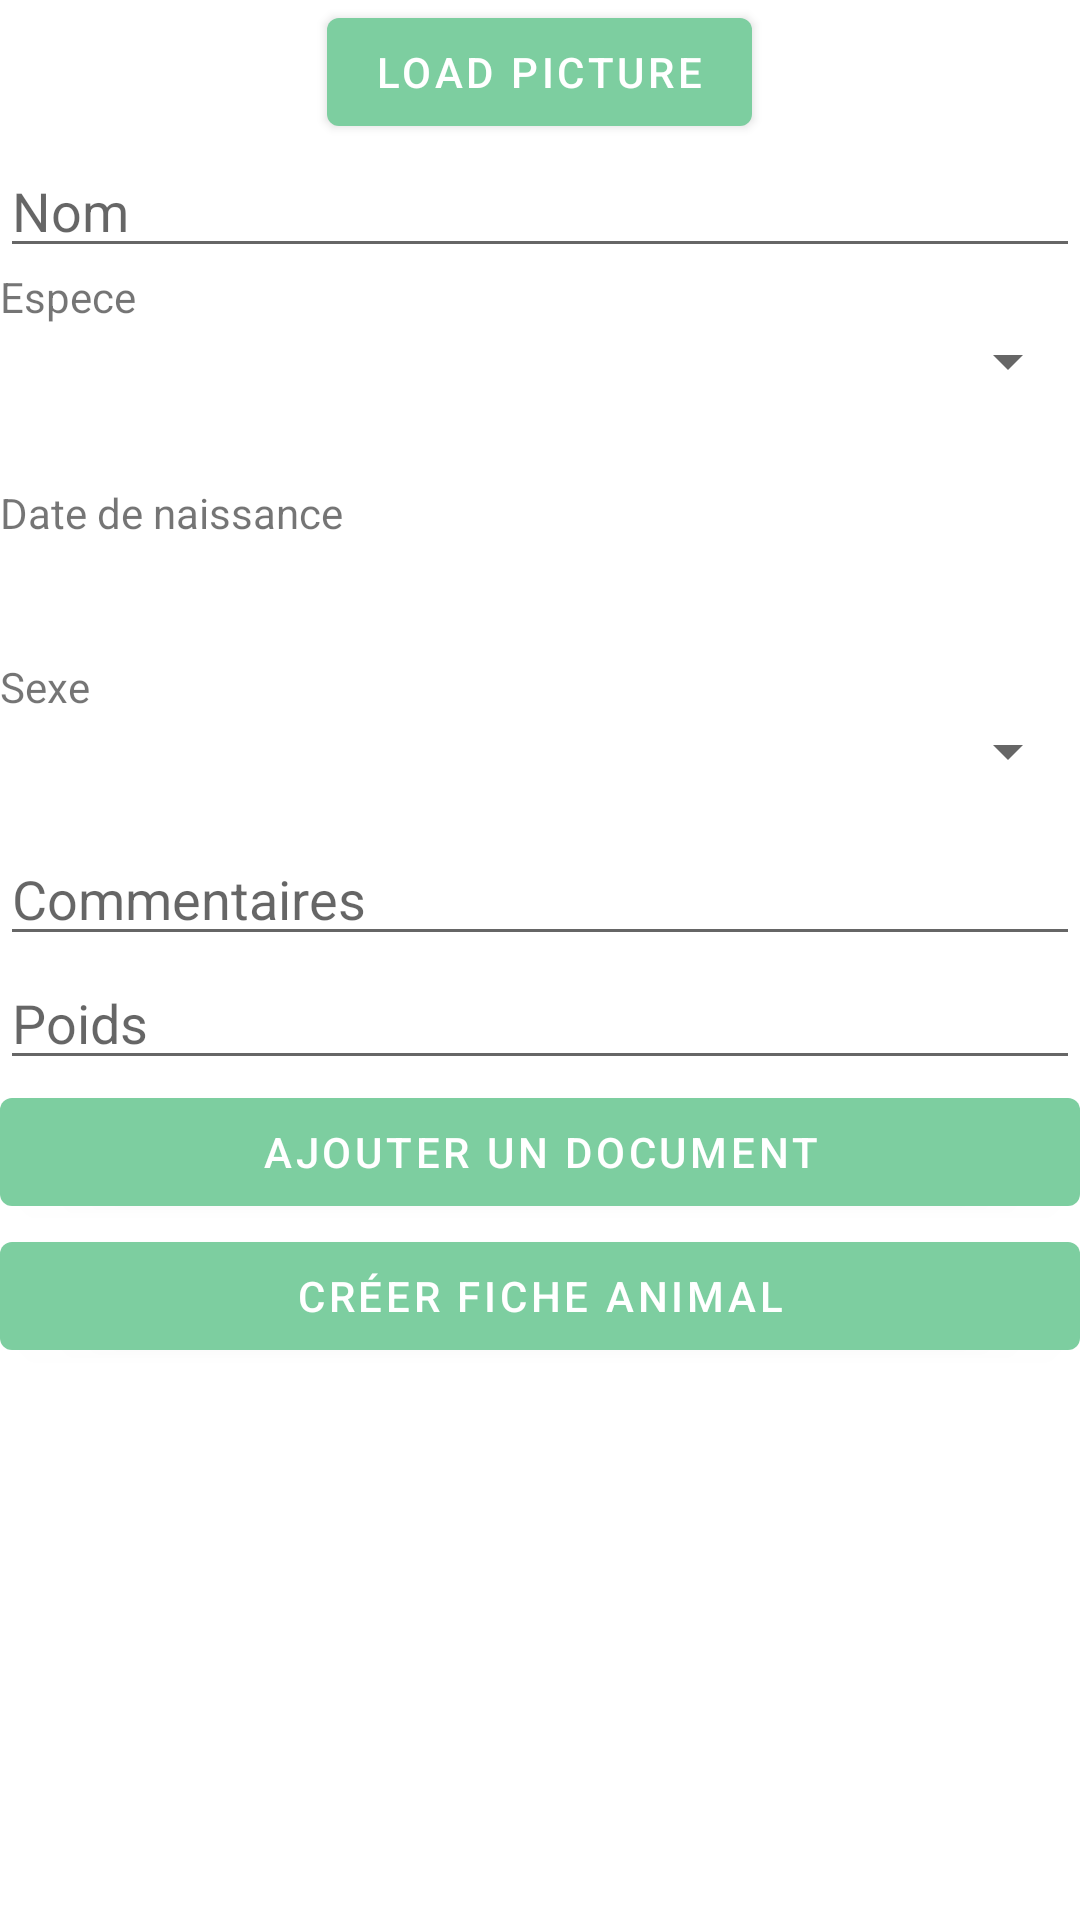

The Android layout XML behind this screen, and the referenced resources:
<!-- AndroidManifest.xml: application theme Theme.ThermoConnectApp -->
<!-- res/layout/content_add_animal.xml -->
<?xml version="1.0" encoding="utf-8"?>
<androidx.constraintlayout.widget.ConstraintLayout xmlns:android="http://schemas.android.com/apk/res/android"
    xmlns:app="http://schemas.android.com/apk/res-auto"
    android:layout_width="match_parent"
    android:layout_height="match_parent"
    app:layout_behavior="@string/appbar_scrolling_view_behavior">

    <ScrollView
        android:layout_width="match_parent"
        android:layout_height="match_parent">

        <LinearLayout
            android:layout_width="match_parent"
            android:layout_height="wrap_content"
            android:orientation="horizontal">

            <LinearLayout
                android:layout_width="match_parent"
                android:layout_height="match_parent"
                android:gravity="center"
                android:orientation="vertical">

                <de.hdodenhof.circleimageview.CircleImageView xmlns:app="http://schemas.android.com/apk/res-auto"
                    android:id="@+id/imgView"
                    android:layout_width="300dp"
                    android:layout_height="300dp"
                    android:layout_marginLeft="5dp"
                    android:layout_marginTop="5dp"
                    android:visibility="gone"
                    app:civ_border_color="#7DCEA0"
                    app:civ_border_width="1dp" />

                <Space
                    android:layout_width="match_parent"
                    android:layout_height="wrap_content" />

                <Button
                    android:id="@+id/buttonLoadPicture"
                    android:layout_width="wrap_content"
                    android:layout_height="wrap_content"
                    android:layout_gravity="center"
                    android:layout_weight="0"
                    android:text="Load Picture"></Button>

                <Space
                    android:layout_width="match_parent"
                    android:layout_height="wrap_content" />

                <EditText
                    android:id="@+id/name"
                    android:layout_width="match_parent"
                    android:layout_height="wrap_content"
                    android:layout_weight="0"
                    android:ems="10"
                    android:hint="Nom"
                    android:inputType="textPersonName" />

                <Space
                    android:layout_width="match_parent"
                    android:layout_height="wrap_content" />

                <TextView
                    android:id="@+id/textView3"
                    android:layout_width="match_parent"
                    android:layout_height="wrap_content"
                    android:layout_weight="0"
                    android:text="Espece" />

                <Spinner
                    android:id="@+id/spinner"
                    android:layout_width="match_parent"
                    android:layout_height="wrap_content" />

                <Space
                    android:layout_width="match_parent"
                    android:layout_height="wrap_content" />

                <TextView
                    android:id="@+id/descriptionauto"
                    android:layout_width="match_parent"
                    android:layout_height="wrap_content"
                    android:layout_weight="0" />

                <Space
                    android:layout_width="match_parent"
                    android:layout_height="10dp" />

                <TextView
                    android:id="@+id/textView8"
                    android:layout_width="match_parent"
                    android:layout_height="wrap_content"
                    android:layout_weight="0"
                    android:text="Date de naissance" />

                <Space
                    android:layout_width="match_parent"
                    android:layout_height="10dp" />

                <TextView
                    android:id="@+id/naissance"
                    android:layout_width="match_parent"
                    android:layout_height="wrap_content"
                    android:layout_weight="0"
                    android:textStyle="bold"
                    android:onClick="changedate" />

                <Space
                    android:layout_width="match_parent"
                    android:layout_height="10dp" />

                <TextView
                    android:id="@+id/textView4"
                    android:layout_width="match_parent"
                    android:layout_height="wrap_content"
                    android:layout_weight="0"
                    android:text="Sexe" />

                <Spinner
                    android:id="@+id/sexspinner"
                    android:layout_width="match_parent"
                    android:layout_height="wrap_content"
                    android:layout_weight="0" />

                <Space
                    android:layout_width="match_parent"
                    android:layout_height="15dp" />

                <EditText
                    android:id="@+id/commentaire"
                    android:layout_width="match_parent"
                    android:layout_height="wrap_content"
                    android:layout_weight="0"
                    android:ems="10"
                    android:hint="Commentaires"
                    android:inputType="textPersonName" />

                <EditText
                    android:id="@+id/poids"
                    android:layout_width="match_parent"
                    android:layout_height="wrap_content"
                    android:layout_weight="0"
                    android:ems="10"
                    android:hint="Poids"
                    android:inputType="date" />

                <LinearLayout
                    android:id="@+id/addedfile"
                    android:layout_width="match_parent"
                    android:layout_height="wrap_content"
                    android:layout_weight="0"
                    android:orientation="vertical"></LinearLayout>

                <Button
                    android:id="@+id/buttonLoadFile"
                    android:layout_width="match_parent"
                    android:layout_height="wrap_content"
                    android:layout_gravity="center"
                    android:layout_weight="0"
                    android:text="Ajouter un document"></Button>

                <Button
                    android:id="@+id/createanimal"
                    android:layout_width="match_parent"
                    android:layout_height="wrap_content"
                    android:layout_weight="0"
                    android:onClick="createanimal"
                    android:text="Créer fiche animal" />

            </LinearLayout>
        </LinearLayout>
    </ScrollView>

</androidx.constraintlayout.widget.ConstraintLayout>
<!-- resources referenced by this layout -->
<resources>
  <style name="Theme.ThermoConnectApp" parent="Theme.MaterialComponents.DayNight.DarkActionBar">
          
          <item name="colorPrimary">@color/green</item>
          <item name="colorPrimaryVariant">@color/green</item>
          <item name="colorOnPrimary">@color/white</item>
          
          <item name="colorSecondary">@color/teal_200</item>
          <item name="colorSecondaryVariant">@color/teal_700</item>
          <item name="colorOnSecondary">@color/black</item>
          
          <item name="android:statusBarColor" tools:targetApi="l">?attr/colorPrimaryVariant</item>
          
      </style>
  <color name="green">#7DCEA0</color>
  <color name="white">#FFFFFFFF</color>
  <color name="teal_200">#FF03DAC5</color>
  <color name="teal_700">#FF018786</color>
  <color name="black">#FF000000</color>
</resources>
